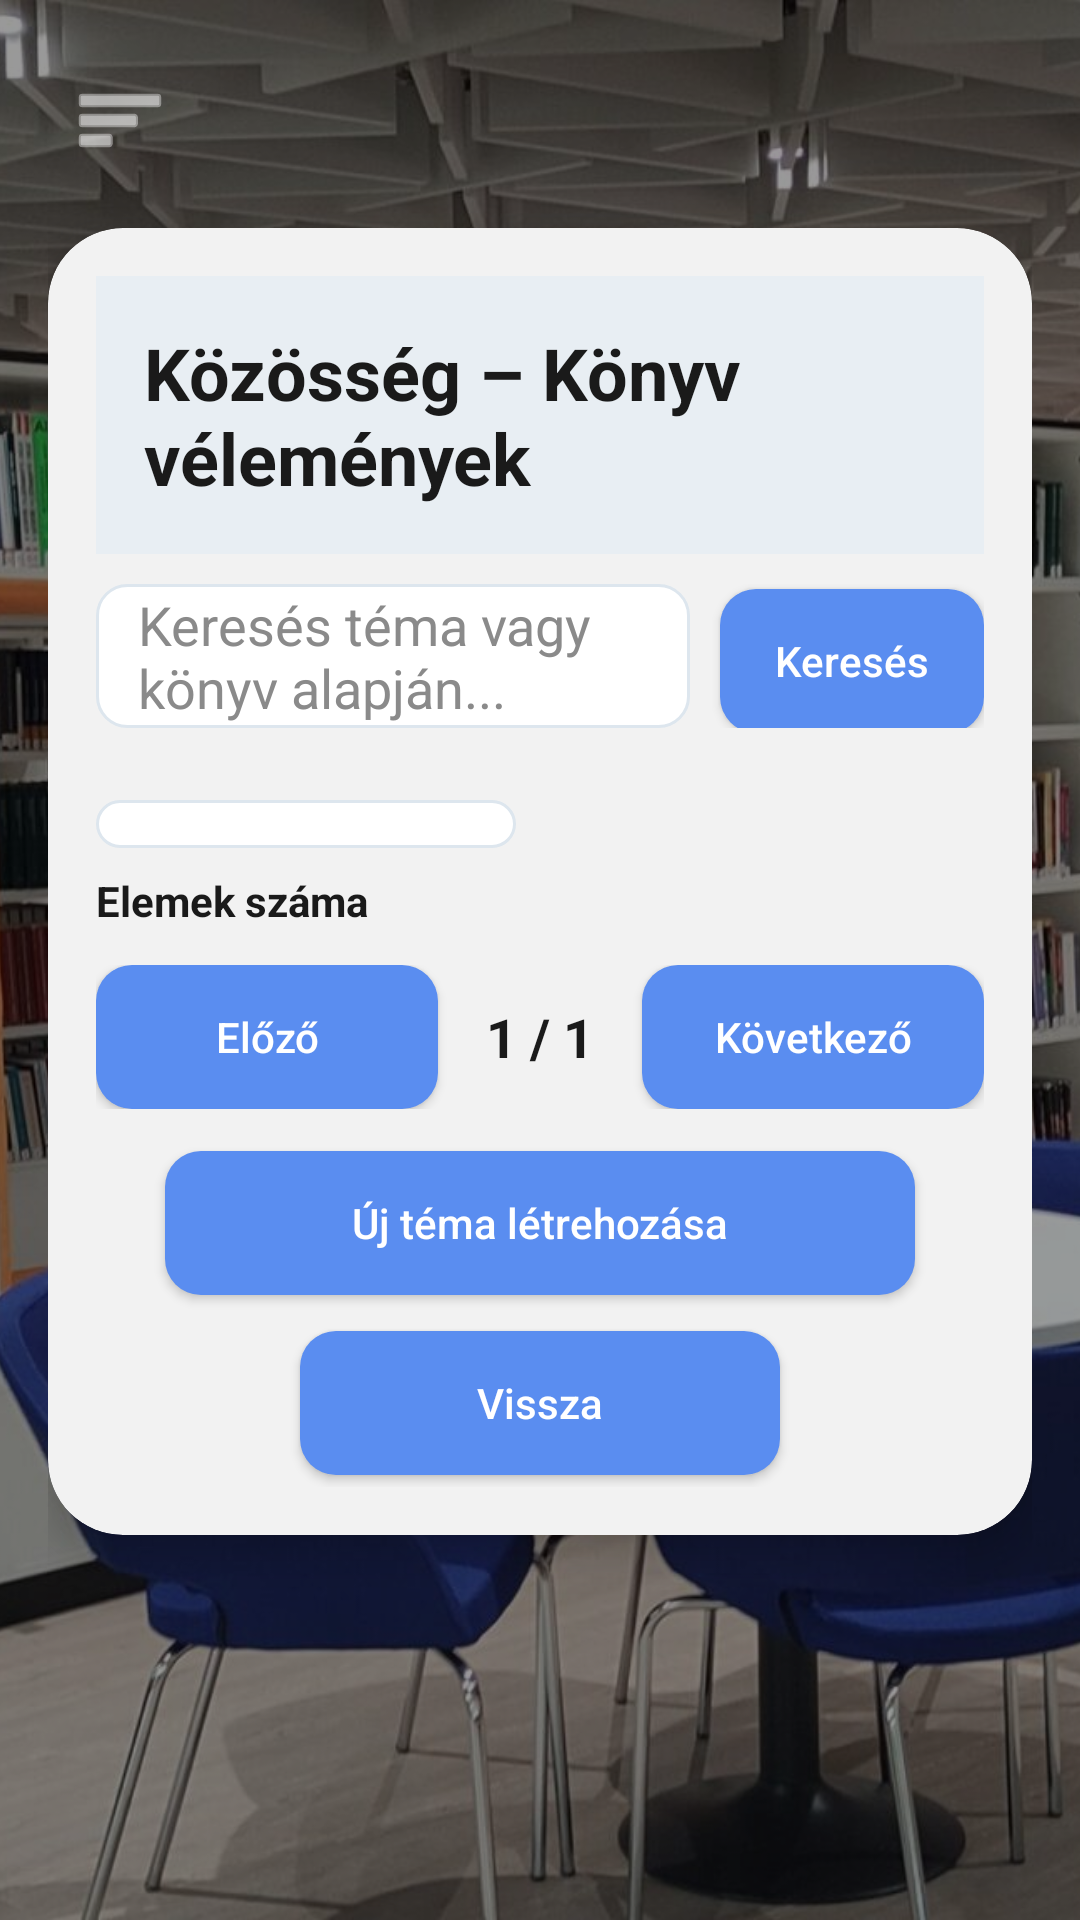

Produce the Android XML layout that renders to this screen, including the resource entries it uses.
<!-- AndroidManifest.xml: application theme Theme.DN3OPW_2026 -->
<!-- res/layout/activity_community.xml -->
<?xml version="1.0" encoding="utf-8"?>
<androidx.drawerlayout.widget.DrawerLayout
    xmlns:android="http://schemas.android.com/apk/res/android"
    xmlns:app="http://schemas.android.com/apk/res-auto"
    android:id="@+id/drawerLayout"
    android:layout_width="match_parent"
    android:layout_height="match_parent">

    <FrameLayout
        android:layout_width="match_parent"
        android:layout_height="match_parent">

        <ImageView
            android:id="@+id/bgImage"
            android:layout_width="match_parent"
            android:layout_height="match_parent"
            android:src="@drawable/home"
            android:scaleType="centerCrop"
            android:contentDescription="@null" />

        <View
            android:layout_width="match_parent"
            android:layout_height="match_parent"
            android:background="#66000000" />

        <ScrollView
            android:layout_width="match_parent"
            android:layout_height="match_parent"
            android:fillViewport="true">

            <LinearLayout
                android:layout_width="match_parent"
                android:layout_height="wrap_content"
                android:orientation="vertical"
                android:padding="16dp">

                <ImageButton
                    android:id="@+id/menuButton"
                    android:layout_width="48dp"
                    android:layout_height="48dp"
                    android:layout_marginBottom="12dp"
                    android:background="@android:color/transparent"
                    android:contentDescription="Menü"
                    android:padding="8dp"
                    android:src="@android:drawable/ic_menu_sort_by_size"
                    app:tint="@android:color/white" />

                <androidx.cardview.widget.CardView
                    android:layout_width="match_parent"
                    android:layout_height="wrap_content"
                    app:cardBackgroundColor="#F2F2F2"
                    app:cardCornerRadius="25dp"
                    app:cardElevation="8dp">

                    <LinearLayout
                        android:layout_width="match_parent"
                        android:layout_height="wrap_content"
                        android:orientation="vertical"
                        android:padding="16dp">

                        <LinearLayout
                            android:layout_width="match_parent"
                            android:layout_height="wrap_content"
                            android:background="#E8EEF3"
                            android:orientation="horizontal"
                            android:padding="16dp">

                            <TextView
                                android:layout_width="match_parent"
                                android:layout_height="wrap_content"
                                android:text="Közösség – Könyv vélemények"
                                android:textColor="#1A1A1A"
                                android:textSize="24sp"
                                android:textStyle="bold" />
                        </LinearLayout>

                        <LinearLayout
                            android:layout_width="match_parent"
                            android:layout_height="wrap_content"
                            android:layout_marginTop="10dp"
                            android:orientation="horizontal">

                            <EditText
                                android:id="@+id/searchEntry"
                                android:layout_width="0dp"
                                android:layout_height="48dp"
                                android:layout_weight="1"
                                android:layout_marginEnd="10dp"
                                android:background="@drawable/edittext_rounded"
                                android:hint="Keresés téma vagy könyv alapján..."
                                android:paddingStart="14dp"
                                android:paddingEnd="14dp"
                                android:textColor="#1A1A1A"
                                android:textColorHint="#8A8A8A" />

                            <androidx.appcompat.widget.AppCompatButton
                                android:id="@+id/searchButton"
                                android:layout_width="wrap_content"
                                android:layout_height="48dp"
                                android:background="@drawable/glass_button_blue"
                                android:text="Keresés"
                                android:textAllCaps="false"
                                android:textColor="@android:color/white" />
                        </LinearLayout>

                        <androidx.recyclerview.widget.RecyclerView
                            android:id="@+id/topicRecycler"
                            android:layout_width="match_parent"
                            android:layout_height="wrap_content"
                            android:layout_marginTop="10dp"
                            android:nestedScrollingEnabled="false" />

                        <Spinner
                            android:id="@+id/itemsPerPageSpinner"
                            android:layout_width="140dp"
                            android:layout_height="wrap_content"
                            android:layout_marginTop="14dp"
                            android:background="@drawable/edittext_rounded"
                            android:padding="8dp" />

                        <TextView
                            android:layout_width="wrap_content"
                            android:layout_height="wrap_content"
                            android:layout_marginTop="8dp"
                            android:text="Elemek száma"
                            android:textColor="#1A1A1A"
                            android:textStyle="bold" />

                        <LinearLayout
                            android:layout_width="match_parent"
                            android:layout_height="wrap_content"
                            android:layout_marginTop="12dp"
                            android:gravity="center_vertical"
                            android:orientation="horizontal">

                            <androidx.appcompat.widget.AppCompatButton
                                android:id="@+id/prevButton"
                                android:layout_width="0dp"
                                android:layout_height="48dp"
                                android:layout_weight="1"
                                android:background="@drawable/glass_button_blue"
                                android:text="Előző"
                                android:textAllCaps="false"
                                android:textColor="@android:color/white" />

                            <TextView
                                android:id="@+id/pageLabel"
                                android:layout_width="wrap_content"
                                android:layout_height="wrap_content"
                                android:layout_marginStart="16dp"
                                android:layout_marginEnd="16dp"
                                android:text="1 / 1"
                                android:textColor="#1A1A1A"
                                android:textSize="18sp"
                                android:textStyle="bold" />

                            <androidx.appcompat.widget.AppCompatButton
                                android:id="@+id/nextButton"
                                android:layout_width="0dp"
                                android:layout_height="48dp"
                                android:layout_weight="1"
                                android:background="@drawable/glass_button_blue"
                                android:text="Következő"
                                android:textAllCaps="false"
                                android:textColor="@android:color/white" />
                        </LinearLayout>

                        <androidx.appcompat.widget.AppCompatButton
                            android:id="@+id/addTopicButton"
                            android:layout_width="250dp"
                            android:layout_height="48dp"
                            android:layout_gravity="center_horizontal"
                            android:layout_marginTop="14dp"
                            android:background="@drawable/glass_button_blue"
                            android:text="Új téma létrehozása"
                            android:textAllCaps="false"
                            android:textColor="@android:color/white" />

                        <androidx.appcompat.widget.AppCompatButton
                            android:id="@+id/backButton"
                            android:layout_width="160dp"
                            android:layout_height="48dp"
                            android:layout_gravity="center_horizontal"
                            android:layout_marginTop="12dp"
                            android:layout_marginBottom="4dp"
                            android:background="@drawable/glass_button_blue"
                            android:text="Vissza"
                            android:textAllCaps="false"
                            android:textColor="@android:color/white" />
                    </LinearLayout>
                </androidx.cardview.widget.CardView>
            </LinearLayout>
        </ScrollView>
    </FrameLayout>

    <LinearLayout
        android:id="@+id/navigationDrawer"
        android:layout_width="280dp"
        android:layout_height="match_parent"
        android:layout_gravity="start"
        android:background="#F2F2F2"
        android:orientation="vertical"
        android:padding="20dp">

        <TextView
            android:layout_width="wrap_content"
            android:layout_height="wrap_content"
            android:text="Navigáció"
            android:textColor="#1A1A1A"
            android:textSize="24sp"
            android:textStyle="bold" />

        <androidx.appcompat.widget.AppCompatButton
            android:id="@+id/profileButton"
            android:layout_width="match_parent"
            android:layout_height="48dp"
            android:layout_marginTop="20dp"
            android:background="@drawable/glass_button_blue"
            android:text="Profilom"
            android:textAllCaps="false"
            android:textColor="@android:color/white" />

        <androidx.appcompat.widget.AppCompatButton
            android:id="@+id/communityButton"
            android:layout_width="match_parent"
            android:layout_height="48dp"
            android:layout_marginTop="10dp"
            android:background="@drawable/glass_button_blue"
            android:text="Közösség"
            android:textAllCaps="false"
            android:textColor="@android:color/white" />

        <androidx.appcompat.widget.AppCompatButton
            android:id="@+id/eventsButton"
            android:layout_width="match_parent"
            android:layout_height="48dp"
            android:layout_marginTop="10dp"
            android:background="@drawable/glass_button_blue"
            android:text="Események"
            android:textAllCaps="false"
            android:textColor="@android:color/white" />

        <androidx.appcompat.widget.AppCompatButton
            android:id="@+id/logoutButton"
            android:layout_width="match_parent"
            android:layout_height="48dp"
            android:layout_marginTop="10dp"
            android:background="@drawable/glass_button_red"
            android:text="Kijelentkezés"
            android:textAllCaps="false"
            android:textColor="@android:color/white" />
    </LinearLayout>

</androidx.drawerlayout.widget.DrawerLayout>
<!-- resources referenced by this layout -->
<resources>
  <!-- drawable edittext_rounded (drawable) -->
  <?xml version="1.0" encoding="utf-8"?>
  <shape xmlns:android="http://schemas.android.com/apk/res/android">
      <solid android:color="#FFFFFFFF" />
      <stroke
          android:width="1dp"
          android:color="#DDE6EE" />
      <corners android:radius="10dp" />
  </shape>
  <!-- drawable glass_button_blue (drawable) -->
  <?xml version="1.0" encoding="utf-8"?>
  <selector xmlns:android="http://schemas.android.com/apk/res/android">
  
      <item android:state_pressed="true">
          <shape>
              <solid android:color="#3A7BFF"/> 
              <corners android:radius="12dp"/>
          </shape>
      </item>
  
      <item>
          <shape>
              <solid android:color="#5A8DF0"/> 
              <corners android:radius="12dp"/>
          </shape>
      </item>
  
  </selector>
  <!-- drawable glass_button_red (drawable) -->
  <?xml version="1.0" encoding="utf-8"?>
  <selector xmlns:android="http://schemas.android.com/apk/res/android">
  
      <item android:state_pressed="true">
          <shape>
              <solid android:color="#B71C1C"/> 
              <corners android:radius="12dp"/>
          </shape>
      </item>
  
      <item>
          <shape>
              <solid android:color="#D32F2F"/> 
              <corners android:radius="12dp"/>
          </shape>
      </item>
  
  </selector>
  <!-- drawable home: jpg bitmap (drawable, 428407 bytes) -->
  <style name="Theme.DN3OPW_2026" parent="Base.Theme.DN3OPW_2026" />
  <style name="Base.Theme.DN3OPW_2026" parent="Theme.Material3.DayNight.NoActionBar">
          
          
      </style>
</resources>
